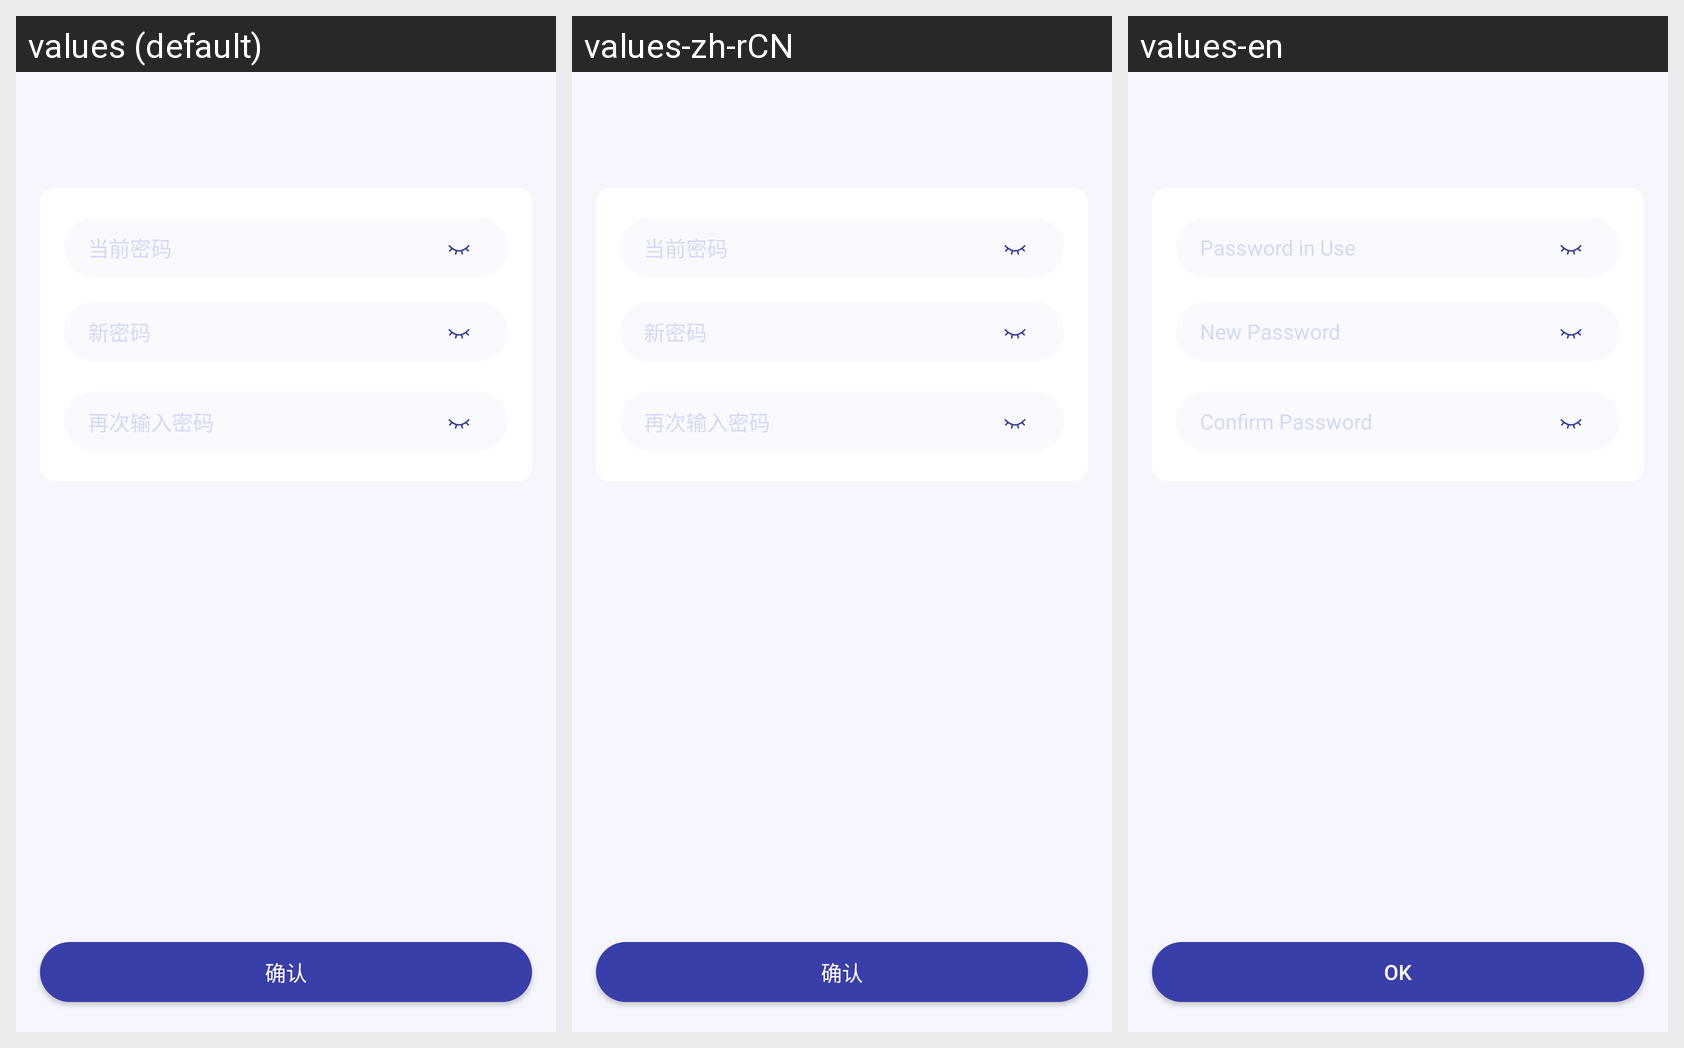

Strings drawn on this Android screen and how each of the app's shown locales translates them:
Android screen res/layout/activity_edit_password.xml rendered under 3 locales, left to right: values (default), values-zh-rCN, values-en. Device: Nexus 5 (rendered at 1080×1920; each locale shown at half size, 540×960, under a caption strip naming it); theme AppTheme.
Strings drawn on this screen, with the default value and each locale's value (text and hints the layout hard-codes, and strings that could not be matched under every locale, appear in the picture but are not listed):

hint_current_password
  values: 当前密码
  values-zh-rCN: 当前密码
  values-en: Password in Use

hint_new_password
  values: 新密码
  values-zh-rCN: 新密码
  values-en: New Password

hint_new_password_again
  values: 再次输入密码
  values-zh-rCN: 再次输入密码
  values-en: Confirm Password

ok
  values: 确认
  values-zh-rCN: 确认
  values-en: OK
